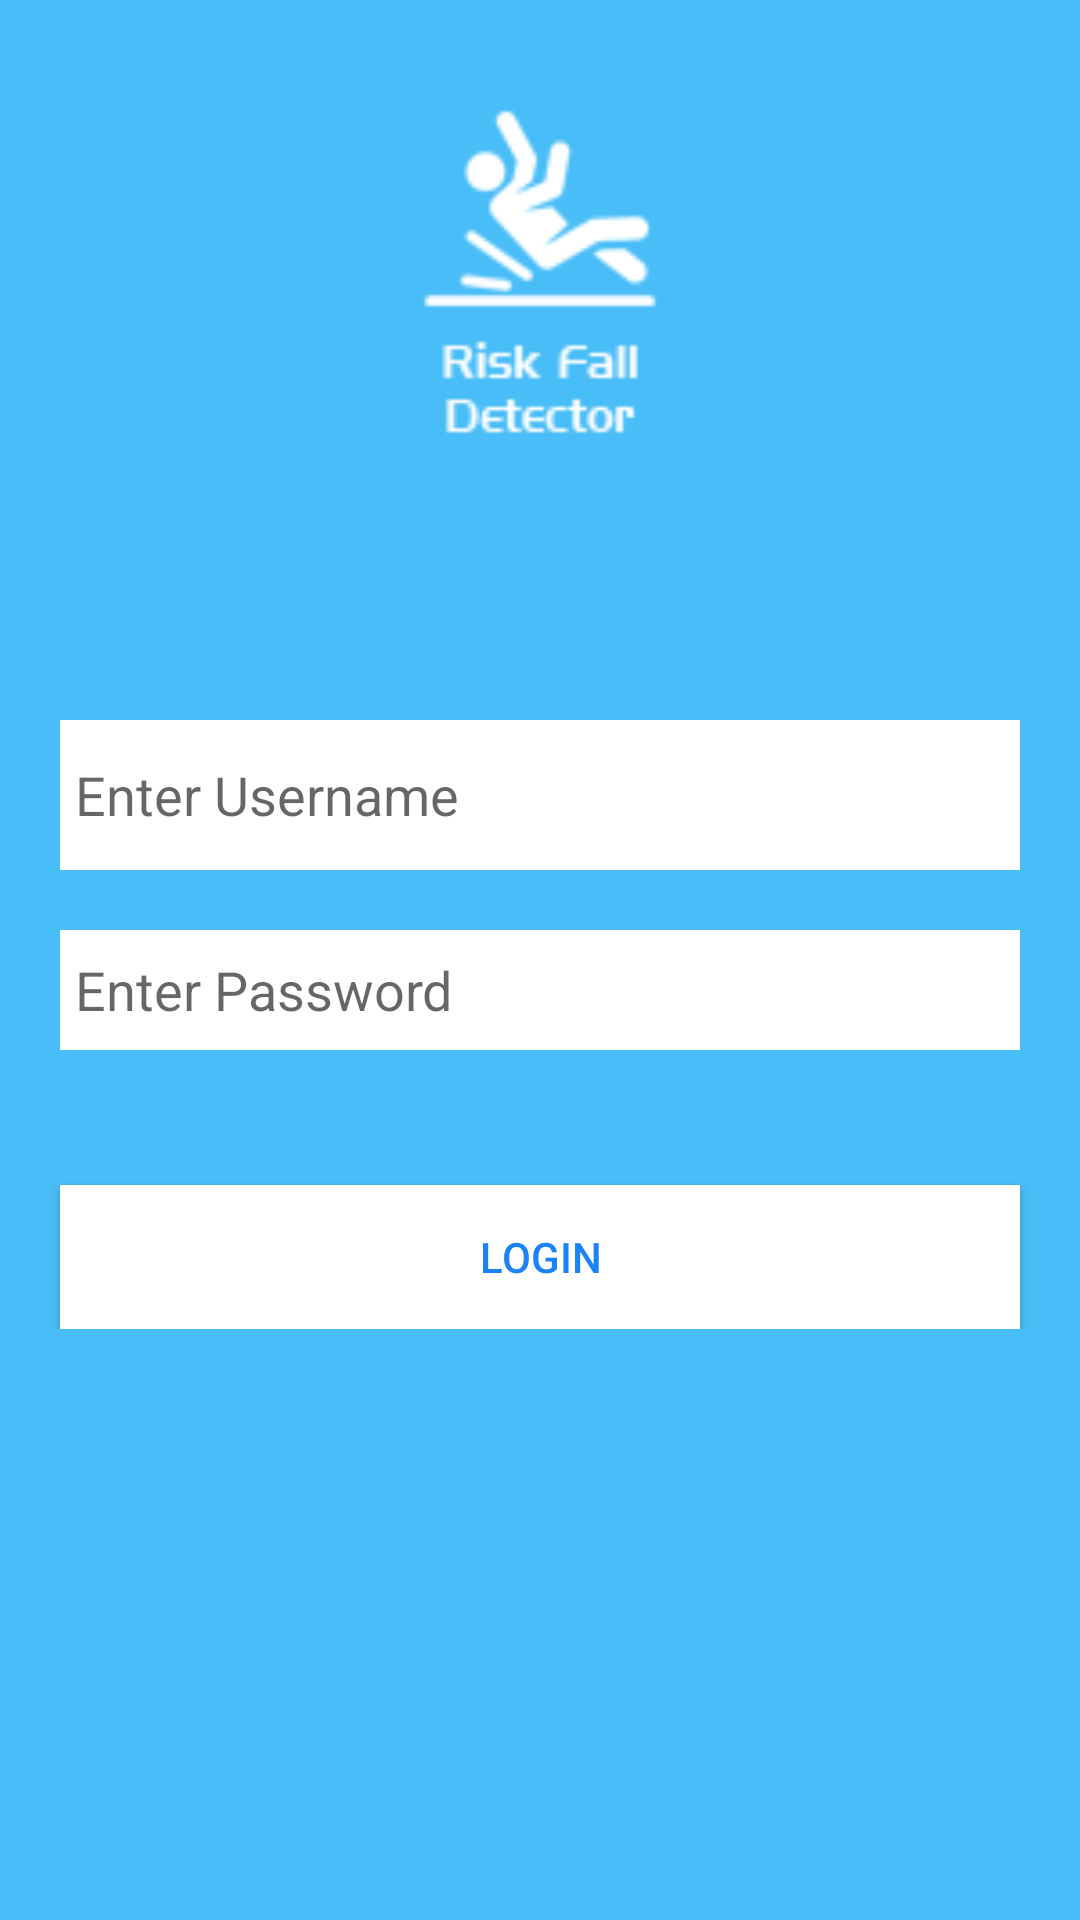

Android layout source for this screen:
<!-- AndroidManifest.xml: application theme AppTheme -->
<!-- res/layout/activity_login.xml -->
<?xml version="1.0" encoding="utf-8"?>
<ScrollView xmlns:android="http://schemas.android.com/apk/res/android"
    xmlns:app="http://schemas.android.com/apk/res-auto"
    xmlns:tools="http://schemas.android.com/tools"
    android:layout_width="match_parent"
    android:layout_height="match_parent"
    android:gravity="center"
    android:orientation="vertical"
    android:background="@color/colorPrimary"
    tools:context="com.riskfall.detector.loginActivity">
<LinearLayout
    android:orientation="vertical"
    android:layout_width="match_parent"
    android:layout_height="wrap_content">


    <ImageView
        android:id="@+id/iv"
        android:layout_width="120dp"
        android:layout_height="120dp"
        android:layout_above="@+id/etusername"
        android:layout_centerHorizontal="true"
        android:layout_gravity="center"
        android:layout_marginTop="30dp"
        android:layout_marginBottom="90dp"
        android:src="@drawable/icon" />


    <EditText
        android:id="@+id/etusername"
        android:layout_width="match_parent"
        android:layout_height="50dp"
        android:layout_above="@+id/etpassword"
        android:layout_marginLeft="20dp"
        android:layout_marginRight="20dp"
        android:layout_marginBottom="10dp"
        android:background="#fff"
        android:hint="Enter Username"
        android:paddingLeft="5dp" />

    <EditText
        android:id="@+id/etpassword"
        android:layout_width="match_parent"
        android:layout_height="40dp"
        android:layout_marginLeft="20dp"
        android:layout_marginRight="20dp"
        android:layout_marginTop="10dp"
        android:background="#fff"
        android:hint="Enter Password"
        android:inputType="textPassword"
        android:paddingLeft="5dp" />

    <Button
        android:id="@+id/btn"
        android:layout_width="match_parent"
        android:layout_height="wrap_content"
        android:layout_below="@+id/etpassword"
        android:layout_centerHorizontal="true"
        android:layout_marginTop="45dp"
        android:layout_marginLeft="20dp"
        android:layout_marginRight="20dp"
        android:background="@color/putih"
        android:text="Login"
        android:textColor="@color/tombol" />
    <ProgressBar
        android:visibility="gone"
        android:layout_width="wrap_content"
        android:layout_height="wrap_content"
        android:id="@+id/progressBar"
        android:layout_centerHorizontal="true"
        android:layout_centerVertical="true"
        />
</LinearLayout>
</ScrollView>
<!-- resources referenced by this layout -->
<resources>
  <color name="colorPrimary">#49bdf7</color>
  <color name="putih">#ffffff</color>
  <color name="tombol">#1b82f7</color>
  <!-- drawable icon: png bitmap (drawable, 22146 bytes) -->
  <style name="AppTheme" parent="Theme.AppCompat.Light.NoActionBar">
          
          <item name="colorPrimary">@color/colorPrimary</item>
          <item name="colorPrimaryDark">@color/colorPrimaryDark</item>
          <item name="colorAccent">@color/colorAccent</item>
      </style>
  <color name="colorPrimaryDark">#110895f9</color>
  <color name="colorAccent">#FF4081</color>
</resources>
